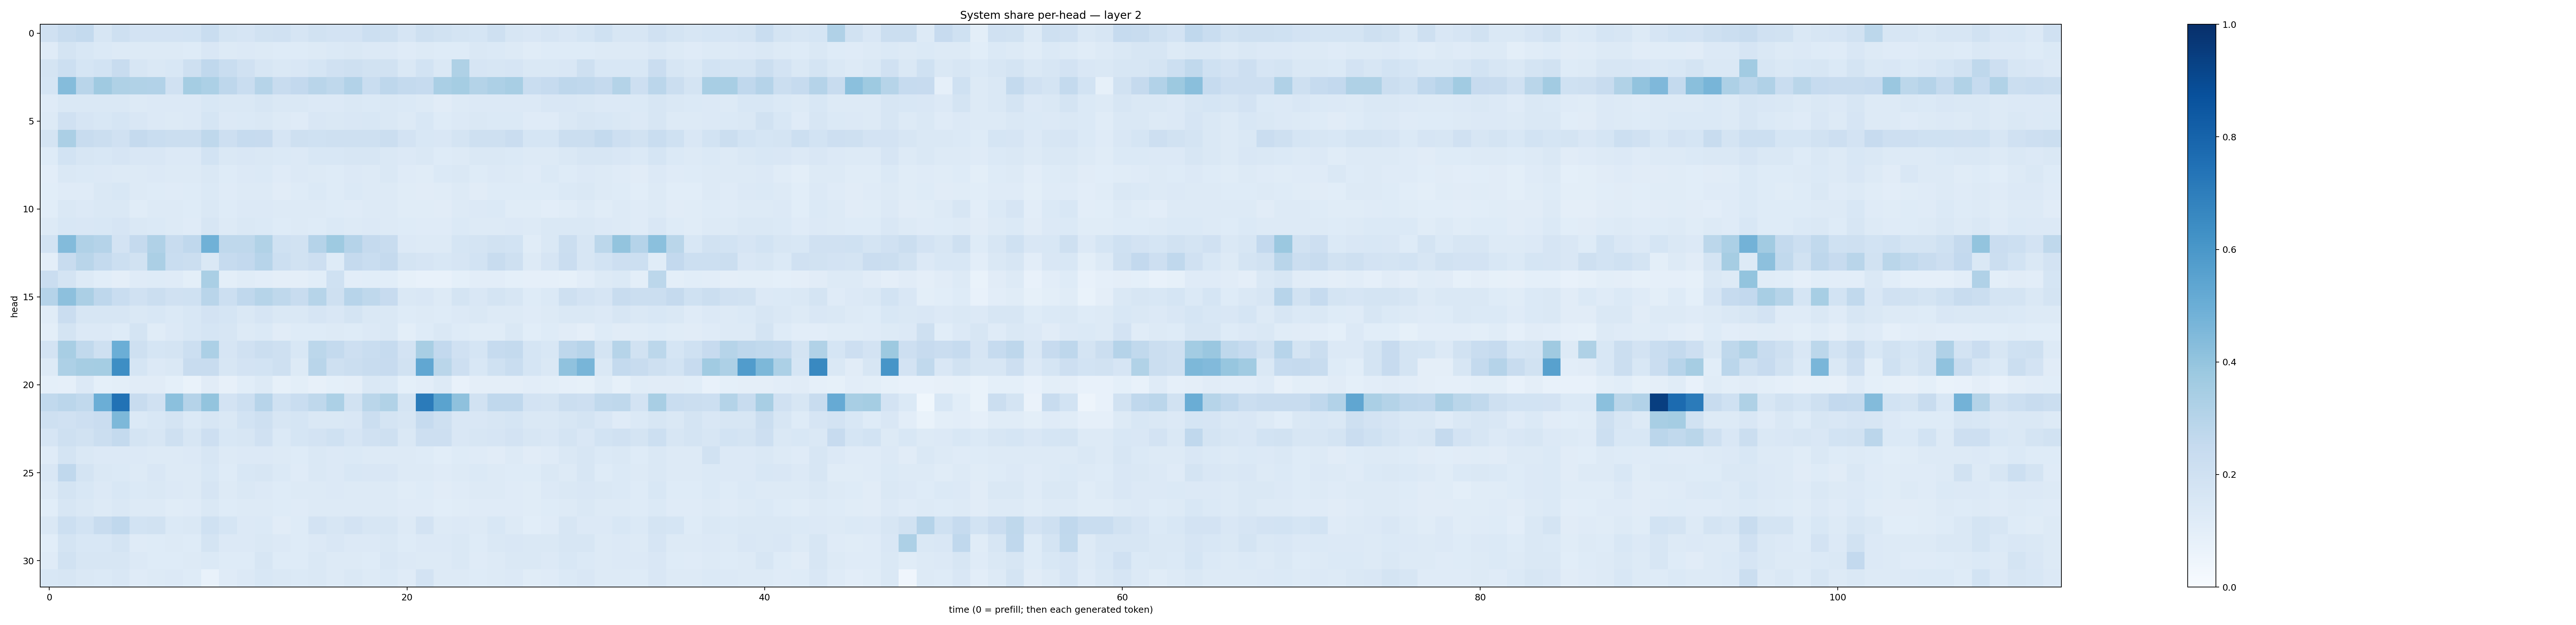

Values plotted in this chart, from the file beside it:
0.19722685, 0.23556943, 0.2577721, 0.15894713, 0.20756134, 0.1826468, 0.1815722, 0.18215872, 0.18501718, 0.23365606, 0.17464542, 0.16647273, 0.19367611, 0.19875684, 0.16564064, 0.1914516, 0.18342103, 0.18131803, 0.21519561, 0.20790166, 0.16493036, 0.20594405, 0.19472623, 0.17458683
0.1184, 0.1722, 0.1534, 0.1379, 0.1324, 0.1273, 0.1289, 0.1286, 0.1247, 0.1504, 0.132, 0.1349, 0.1322, 0.123, 0.1228, 0.1314, 0.1378, 0.1427, 0.1348, 0.1342, 0.1211, 0.1255, 0.1233, 0.1241
0.1749, 0.2154, 0.1684, 0.1868, 0.2349, 0.1587, 0.1456, 0.156, 0.2095, 0.2663, 0.2307, 0.1971, 0.1607, 0.1469, 0.1517, 0.1711, 0.1976, 0.2071, 0.1909, 0.1942, 0.1483, 0.1849, 0.147, 0.3214
0.1696, 0.4374, 0.2921, 0.3701, 0.3241, 0.3128, 0.3098, 0.1976, 0.3532, 0.3301, 0.2762, 0.2339, 0.3, 0.2419, 0.2586, 0.2901, 0.2699, 0.3108, 0.2337, 0.2741, 0.2554, 0.2467, 0.3377, 0.354
0.1205, 0.1445, 0.1445, 0.1445, 0.1471, 0.1317, 0.134, 0.1337, 0.1343, 0.1528, 0.1476, 0.1441, 0.162, 0.142, 0.1432, 0.1367, 0.1358, 0.1429, 0.1399, 0.1409, 0.1374, 0.1278, 0.1132, 0.1259
0.1301, 0.1975, 0.1677, 0.1547, 0.171, 0.1487, 0.1352, 0.1253, 0.1339, 0.1717, 0.1338, 0.1395, 0.1432, 0.1259, 0.1185, 0.1504, 0.147, 0.1489, 0.155, 0.1472, 0.128, 0.1544, 0.1212, 0.1365
0.1768, 0.335, 0.2401, 0.2212, 0.1975, 0.2538, 0.2328, 0.2236, 0.2259, 0.2717, 0.2111, 0.247, 0.2452, 0.1666, 0.2095, 0.1996, 0.2075, 0.2089, 0.2107, 0.2223, 0.1806, 0.153, 0.1497, 0.1778
0.125, 0.1864, 0.1598, 0.1536, 0.1679, 0.1495, 0.1486, 0.1335, 0.1353, 0.1838, 0.1412, 0.1491, 0.1464, 0.1396, 0.1336, 0.1534, 0.1538, 0.1565, 0.1578, 0.1443, 0.1342, 0.144, 0.123, 0.1307
0.105, 0.1456, 0.137, 0.1358, 0.127, 0.1282, 0.1365, 0.1326, 0.1264, 0.1412, 0.1235, 0.1353, 0.1375, 0.1183, 0.1332, 0.1311, 0.1221, 0.1335, 0.1262, 0.142, 0.12, 0.116, 0.1369, 0.1466
0.108, 0.1191, 0.119, 0.1478, 0.154, 0.1279, 0.1218, 0.1196, 0.1222, 0.1374, 0.1204, 0.126, 0.1264, 0.1127, 0.124, 0.1382, 0.1218, 0.1392, 0.1281, 0.1287, 0.1159, 0.1111, 0.1153, 0.1299
0.1077, 0.1456, 0.134, 0.1431, 0.1419, 0.1142, 0.1252, 0.1283, 0.1248, 0.1419, 0.1235, 0.1338, 0.1331, 0.1276, 0.1275, 0.1294, 0.1226, 0.1209, 0.1271, 0.1283, 0.116, 0.1166, 0.1095, 0.1263
0.1305, 0.1542, 0.1508, 0.1526, 0.1648, 0.1407, 0.1374, 0.1267, 0.1208, 0.1572, 0.1281, 0.1482, 0.1403, 0.1245, 0.1255, 0.1249, 0.1371, 0.1256, 0.134, 0.1306, 0.1247, 0.1178, 0.1174, 0.1394
0.1863, 0.438, 0.3172, 0.3009, 0.1834, 0.2528, 0.3175, 0.237, 0.267, 0.4852, 0.2704, 0.2699, 0.3149, 0.2024, 0.1915, 0.304, 0.3712, 0.3039, 0.2503, 0.2415, 0.1354, 0.1282, 0.1322, 0.1689
0.09886, 0.2416, 0.2903, 0.2548, 0.2187, 0.1931, 0.3358, 0.2317, 0.2245, 0.1474, 0.248, 0.2607, 0.2935, 0.2165, 0.1913, 0.2129, 0.1235, 0.2518, 0.2326, 0.251, 0.1748, 0.1672, 0.1556, 0.1651
0.2278, 0.1757, 0.126, 0.1085, 0.09636, 0.121, 0.1244, 0.1181, 0.1011, 0.3386, 0.1012, 0.1153, 0.1019, 0.09603, 0.09583, 0.1059, 0.2025, 0.1033, 0.106, 0.1058, 0.08485, 0.07739, 0.07689, 0.09209
0.3045, 0.417, 0.3326, 0.2755, 0.2332, 0.1982, 0.2235, 0.1973, 0.2002, 0.2918, 0.217, 0.2682, 0.2975, 0.2705, 0.241, 0.298, 0.2071, 0.2931, 0.2711, 0.2442, 0.1468, 0.149, 0.1297, 0.1743
0.1166, 0.2278, 0.1609, 0.1609, 0.163, 0.1427, 0.1535, 0.1384, 0.1541, 0.1821, 0.1695, 0.1476, 0.166, 0.1463, 0.1457, 0.1653, 0.1521, 0.1748, 0.144, 0.1467, 0.122, 0.1285, 0.1218, 0.1354
0.0996, 0.1787, 0.1349, 0.1344, 0.1228, 0.1733, 0.1152, 0.136, 0.1556, 0.1705, 0.1606, 0.1321, 0.1403, 0.1118, 0.1221, 0.1211, 0.13, 0.1228, 0.1361, 0.1416, 0.09953, 0.1228, 0.1465, 0.1247
0.1818, 0.3406, 0.2653, 0.208, 0.4987, 0.2086, 0.1684, 0.1792, 0.2187, 0.3289, 0.1658, 0.1991, 0.2217, 0.2099, 0.1543, 0.2789, 0.2557, 0.2129, 0.2309, 0.2498, 0.1818, 0.342, 0.2596, 0.1971
0.1293, 0.325, 0.3503, 0.3546, 0.6388, 0.1695, 0.1343, 0.1437, 0.2416, 0.2359, 0.1623, 0.1826, 0.1846, 0.2051, 0.127, 0.2924, 0.2037, 0.2253, 0.2368, 0.2447, 0.1886, 0.5276, 0.2867, 0.2121
0.09374, 0.08855, 0.1329, 0.09009, 0.09869, 0.1127, 0.1118, 0.0922, 0.06986, 0.1094, 0.0801, 0.1059, 0.1254, 0.08295, 0.09957, 0.07945, 0.09321, 0.09419, 0.1417, 0.1391, 0.09193, 0.1045, 0.1326, 0.07652
0.2656, 0.2816, 0.2633, 0.4976, 0.7439, 0.2403, 0.1971, 0.4195, 0.3024, 0.3989, 0.1829, 0.2164, 0.2932, 0.2029, 0.2308, 0.2706, 0.3299, 0.19, 0.2887, 0.3149, 0.1731, 0.7077, 0.5476, 0.4109
0.2092, 0.1958, 0.2123, 0.229, 0.4532, 0.1401, 0.1558, 0.1746, 0.1402, 0.1627, 0.1415, 0.1849, 0.207, 0.1605, 0.1684, 0.1466, 0.1471, 0.1514, 0.2192, 0.176, 0.1618, 0.248, 0.2107, 0.1517
0.1651, 0.2048, 0.1882, 0.221, 0.2565, 0.1741, 0.1595, 0.2104, 0.1588, 0.2138, 0.1529, 0.1593, 0.1976, 0.139, 0.1682, 0.1807, 0.2031, 0.1656, 0.1965, 0.2037, 0.1483, 0.211, 0.2118, 0.1517
0.1197, 0.1787, 0.143, 0.1354, 0.136, 0.1363, 0.1318, 0.1254, 0.1342, 0.1577, 0.1282, 0.1356, 0.1355, 0.1309, 0.1243, 0.1456, 0.1351, 0.1406, 0.13, 0.1319, 0.1271, 0.1224, 0.1069, 0.122
0.1506, 0.2679, 0.1768, 0.1422, 0.137, 0.1295, 0.1485, 0.1299, 0.1264, 0.1531, 0.1231, 0.1532, 0.1588, 0.1395, 0.1192, 0.1419, 0.1335, 0.153, 0.1512, 0.152, 0.1266, 0.1321, 0.1188, 0.1265
0.1258, 0.1733, 0.1535, 0.1353, 0.1559, 0.1374, 0.1475, 0.1349, 0.1267, 0.1643, 0.1259, 0.1457, 0.1356, 0.1238, 0.131, 0.1316, 0.1342, 0.1258, 0.1307, 0.1326, 0.1146, 0.1215, 0.111, 0.1194
0.1087, 0.163, 0.1448, 0.131, 0.1417, 0.1251, 0.1286, 0.117, 0.1191, 0.143, 0.122, 0.1325, 0.1307, 0.1211, 0.121, 0.1294, 0.1258, 0.1271, 0.1269, 0.1279, 0.1181, 0.1211, 0.1074, 0.1155
0.1473, 0.2176, 0.1863, 0.235, 0.2673, 0.1843, 0.1882, 0.1382, 0.1469, 0.1996, 0.1685, 0.1355, 0.138, 0.1131, 0.1232, 0.1815, 0.1584, 0.1806, 0.1586, 0.1614, 0.1306, 0.1826, 0.1265, 0.1352
0.1081, 0.1793, 0.1532, 0.1556, 0.1722, 0.1177, 0.1232, 0.1281, 0.1234, 0.1742, 0.1344, 0.1367, 0.147, 0.1356, 0.123, 0.1361, 0.1491, 0.1346, 0.1337, 0.1419, 0.122, 0.1352, 0.1361, 0.1474
0.1204, 0.1951, 0.1615, 0.1637, 0.1578, 0.133, 0.1232, 0.124, 0.1299, 0.1403, 0.1212, 0.1248, 0.1568, 0.1245, 0.1244, 0.1432, 0.1323, 0.1276, 0.1232, 0.1485, 0.1346, 0.1291, 0.1297, 0.1435
0.1538, 0.16, 0.1426, 0.1391, 0.1494, 0.1189, 0.1285, 0.1347, 0.1228, 0.0723, 0.1206, 0.1335, 0.1532, 0.1422, 0.1385, 0.1425, 0.1299, 0.148, 0.1323, 0.1403, 0.1202, 0.1826, 0.1293, 0.1275
